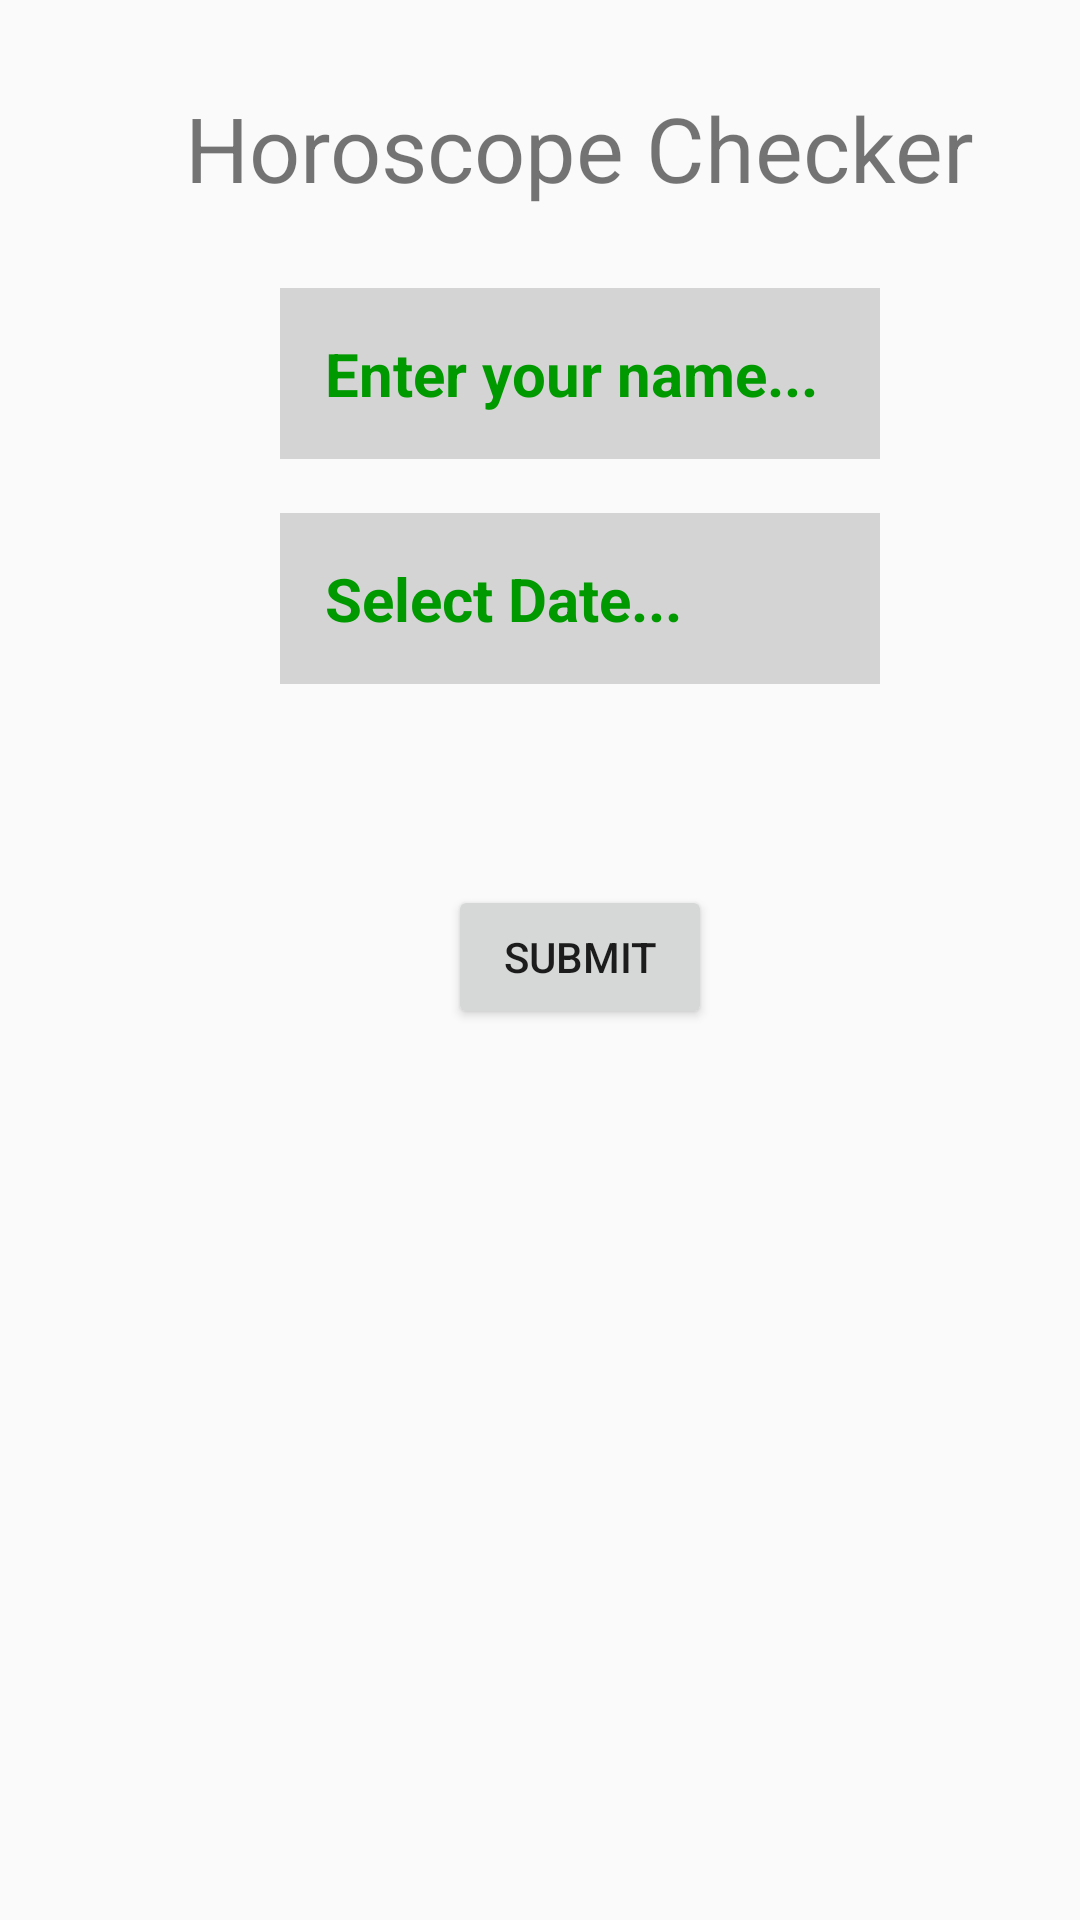

Here is an Android app screen rendered from its layout file. Give the layout XML and the strings, colors and styles it references.
<!-- AndroidManifest.xml: application theme AppTheme -->
<!-- res/layout/activity_main.xml -->
<?xml version="1.0" encoding="utf-8"?>
<android.support.constraint.ConstraintLayout xmlns:android="http://schemas.android.com/apk/res/android"
    xmlns:app="http://schemas.android.com/apk/res-auto"
    xmlns:tools="http://schemas.android.com/tools"
    android:layout_width="match_parent"
    android:layout_height="match_parent"
    tools:context="com.pidaus.layouttest.MainActivity">

    <RelativeLayout
        android:layout_width="387dp"
        android:layout_height="512dp"
        tools:layout_editor_absoluteX="-1dp"
        tools:layout_editor_absoluteY="0dp">

        <EditText
            android:id="@+id/date"
            android:layout_width="200dp"
            android:layout_height="wrap_content"
            android:layout_alignParentTop="true"
            android:layout_centerHorizontal="true"
            android:layout_marginTop="171dp"
            android:background="#d4d4d4"
            android:hint="Select Date..."
            android:padding="15dp"
            android:textColor="#897"
            android:textColorHint="#090"
            android:textSize="20sp"
            android:textStyle="bold" />

        <EditText
            android:id="@+id/name"
            android:layout_width="200dp"
            android:layout_height="wrap_content"
            android:layout_alignBottom="@+id/date"
            android:layout_centerHorizontal="true"
            android:layout_marginBottom="75dp"
            android:background="#d4d4d4"
            android:hint="Enter your name..."
            android:padding="15dp"
            android:textColor="#897"
            android:textColorHint="#090"
            android:textSize="20sp"
            android:textStyle="bold" />

        <Button
            android:id="@+id/submit"
            android:layout_width="wrap_content"
            android:layout_height="wrap_content"
            android:layout_below="@+id/date"
            android:layout_centerHorizontal="true"
            android:layout_marginTop="67dp"
            android:onClick="sendMessage"
            android:text="SUBMIT" />

        <TextView
            android:id="@+id/textView2"
            android:layout_width="wrap_content"
            android:layout_height="wrap_content"
            android:layout_alignParentTop="true"
            android:layout_centerHorizontal="true"
            android:layout_marginTop="29dp"
            android:text="Horoscope Checker"
            android:textSize="30sp" />


    </RelativeLayout>

</android.support.constraint.ConstraintLayout>
<!-- resources referenced by this layout -->
<resources>
  <style name="AppTheme" parent="Theme.AppCompat.Light.DarkActionBar">
          
          <item name="colorPrimary">@color/colorPrimary</item>
          <item name="colorPrimaryDark">@color/colorPrimaryDark</item>
          <item name="colorAccent">@color/colorAccent</item>
      </style>
  <!-- not gathered from this repository: default colours our renderer supplied (Android Studio template values) -->
  <color name="colorPrimary">#FF6200EE</color>
  <color name="colorPrimaryDark">#FF3700B3</color>
  <color name="colorAccent">#FF03DAC5</color>
</resources>
